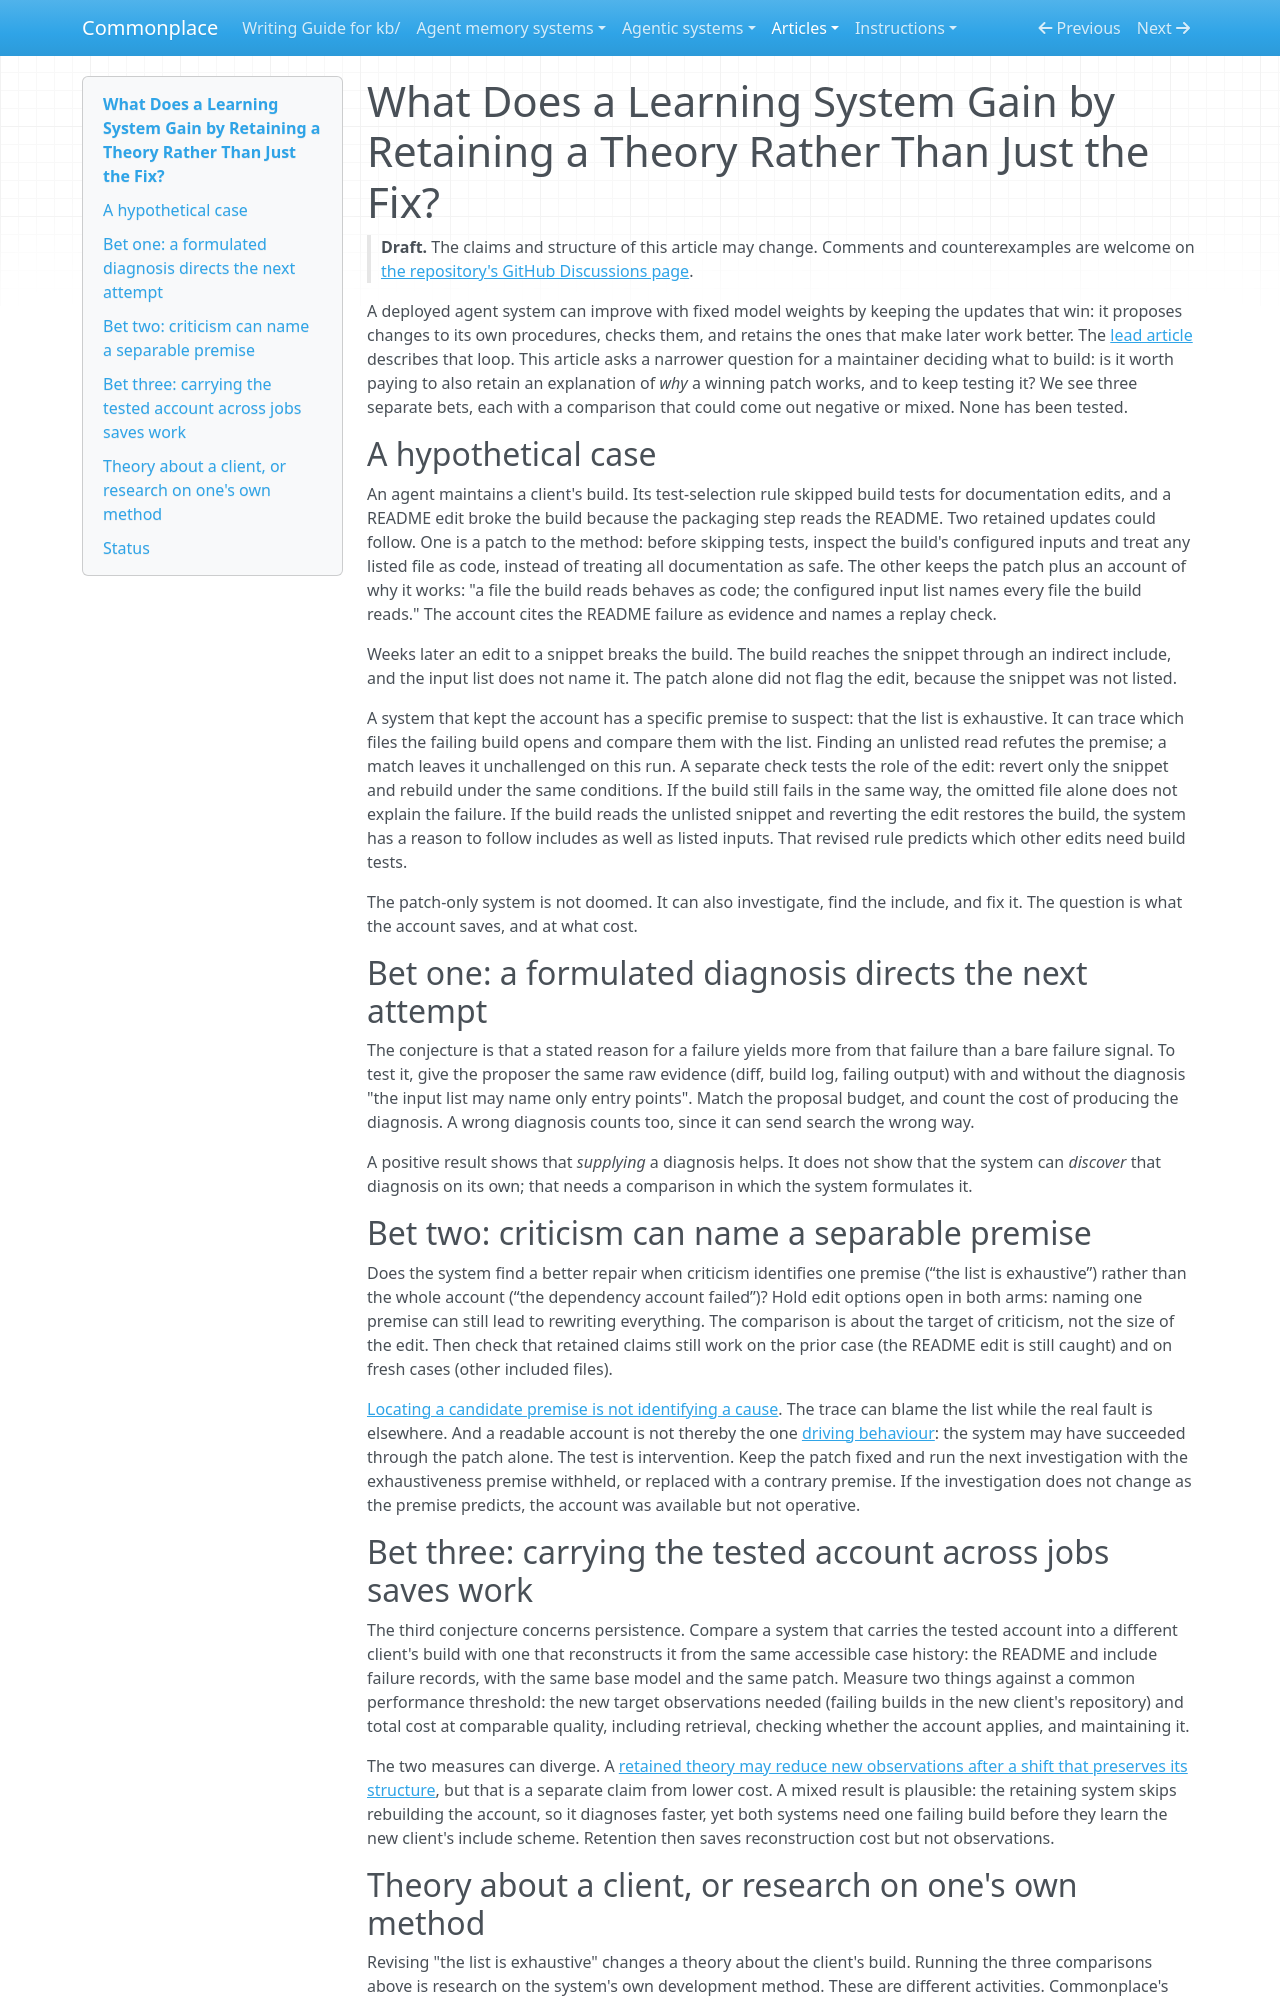

repository: zby/commonplace · page: articles/can-a-theory-builder-running-on-fixed-weight-llms-learn/index.html · generator: mkdocs

---
description: "A build failure illustrates three tests of what a theory adds to a working patch: can a diagnosis guide search, can one premise be repaired, and does carrying the account to the next job save observations or effort?"
type: articles/types/article.md
status: draft
byline: Zbigniew Lukasiak
source_notes:
  - kb/theory/commonplace-builds-a-theory-builder-and-tests-whether-it-learns.md
  - kb/theory/definitions/theory-builder.md
  - kb/theory/definitions/addressable-theory.md
  - kb/theory/revision-guided-by-rationale-needs-faithfulness-not-just-legibility.md
  - kb/theory/retained-theories-may-improve-sample-efficiency.md
---

# What Does a Learning System Gain by Retaining a Theory Rather Than Just the Fix?

> **Draft.** The claims and structure of this article may change. Comments
> and counterexamples are welcome on
> [the repository's GitHub Discussions page](https://github.com/zby/commonplace/discussions).

A deployed agent system can improve with fixed model weights by keeping the
updates that win: it proposes changes to its own procedures, checks them,
and retains the ones that make later work better. The
[lead article](./deployment-time-machine-learning-llm-selected-updates.md)
describes that loop. This article asks a narrower question for a
maintainer deciding what to build: is it worth paying to also retain an
explanation of *why* a winning patch works, and to keep testing it? We see
three separate bets, each with a comparison that could come out negative or
mixed. None has been tested.

## A hypothetical case

An agent maintains a client's build. Its test-selection rule skipped build
tests for documentation edits, and a README edit broke the build because the
packaging step reads the README. Two retained updates could follow. One is a
patch to the method: before skipping tests, inspect the build's configured
inputs and treat any listed file as code, instead of treating all
documentation as safe. The other keeps the patch plus an account of why it
works: "a file the build reads behaves as code; the configured input list
names every file the build reads." The account cites the README failure as
evidence and names a replay check.

Weeks later an edit to a snippet breaks the build. The build reaches the
snippet through an indirect include, and the input list does not name it. The
patch alone did not flag the edit, because the snippet was not listed.

A system that kept the account has a specific premise to suspect: that the
list is exhaustive. It can trace which files the failing build opens and compare them with the
list. Finding an unlisted read refutes the premise; a match leaves it
unchallenged on this run. A separate check tests the role of the edit:
revert only the snippet and rebuild under the same conditions. If the build
still fails in the same way, the omitted file alone does not explain the
failure. If the build reads the unlisted snippet and reverting the edit
restores the build, the system has a reason to follow includes as well as
listed inputs. That revised rule predicts which other edits need build tests.

The patch-only system is not doomed. It can also investigate, find the
include, and fix it. The question is what the account saves, and at what
cost.

## Bet one: a formulated diagnosis directs the next attempt

The conjecture is that a stated reason for a failure yields more from that
failure than a bare failure signal. To test it, give the proposer the same
raw evidence (diff, build log, failing output) with and without the
diagnosis "the input list may name only entry points". Match the proposal
budget, and count the cost of producing the diagnosis. A wrong diagnosis
counts too, since it can send search the wrong way.

A positive result shows that *supplying* a diagnosis helps. It does not show
that the system can *discover* that diagnosis on its own; that needs a
comparison in which the system formulates it.

## Bet two: criticism can name a separable premise

Does the system find a better repair when criticism identifies one premise
(“the list is exhaustive”) rather than the whole account (“the dependency
account failed”)? Hold edit options open in both arms:
naming one premise can still lead to rewriting everything. The comparison
is about the target of criticism, not the size of the edit. Then check that
retained claims still work on the prior case (the README edit is still
caught) and on fresh cases (other included files).

[Locating a candidate premise is not identifying a cause](../theory/definitions/addressable-theory.md).
The trace can blame the list while the real fault is elsewhere. And a
readable account is not thereby the one
[driving behaviour](../theory/revision-guided-by-rationale-needs-faithfulness-not-just-legibility.md):
the system may have succeeded through the patch alone. The test is
intervention. Keep the patch fixed and run the next investigation with the
exhaustiveness premise withheld, or replaced with a contrary premise. If the
investigation does not change as the premise predicts, the account was
available but not operative.

## Bet three: carrying the tested account across jobs saves work

The third conjecture concerns persistence. Compare a system that carries the
tested account into a different client's build with one that reconstructs
it from the same accessible case history: the README and include failure
records, with the same base model and the same patch. Measure two things
against a common performance threshold: the new target observations needed
(failing builds in the new client's repository) and total cost at comparable
quality, including retrieval, checking whether the account applies, and
maintaining it.

The two measures can diverge. A
[retained theory may reduce new observations after a shift that preserves its structure](../theory/retained-theories-may-improve-sample-efficiency.md),
but that is a separate claim from lower cost. A mixed result is plausible:
the retaining system skips rebuilding the account, so it diagnoses faster,
yet both systems need one failing build before they learn the new client's
include scheme. Retention then saves reconstruction cost but not
observations.
